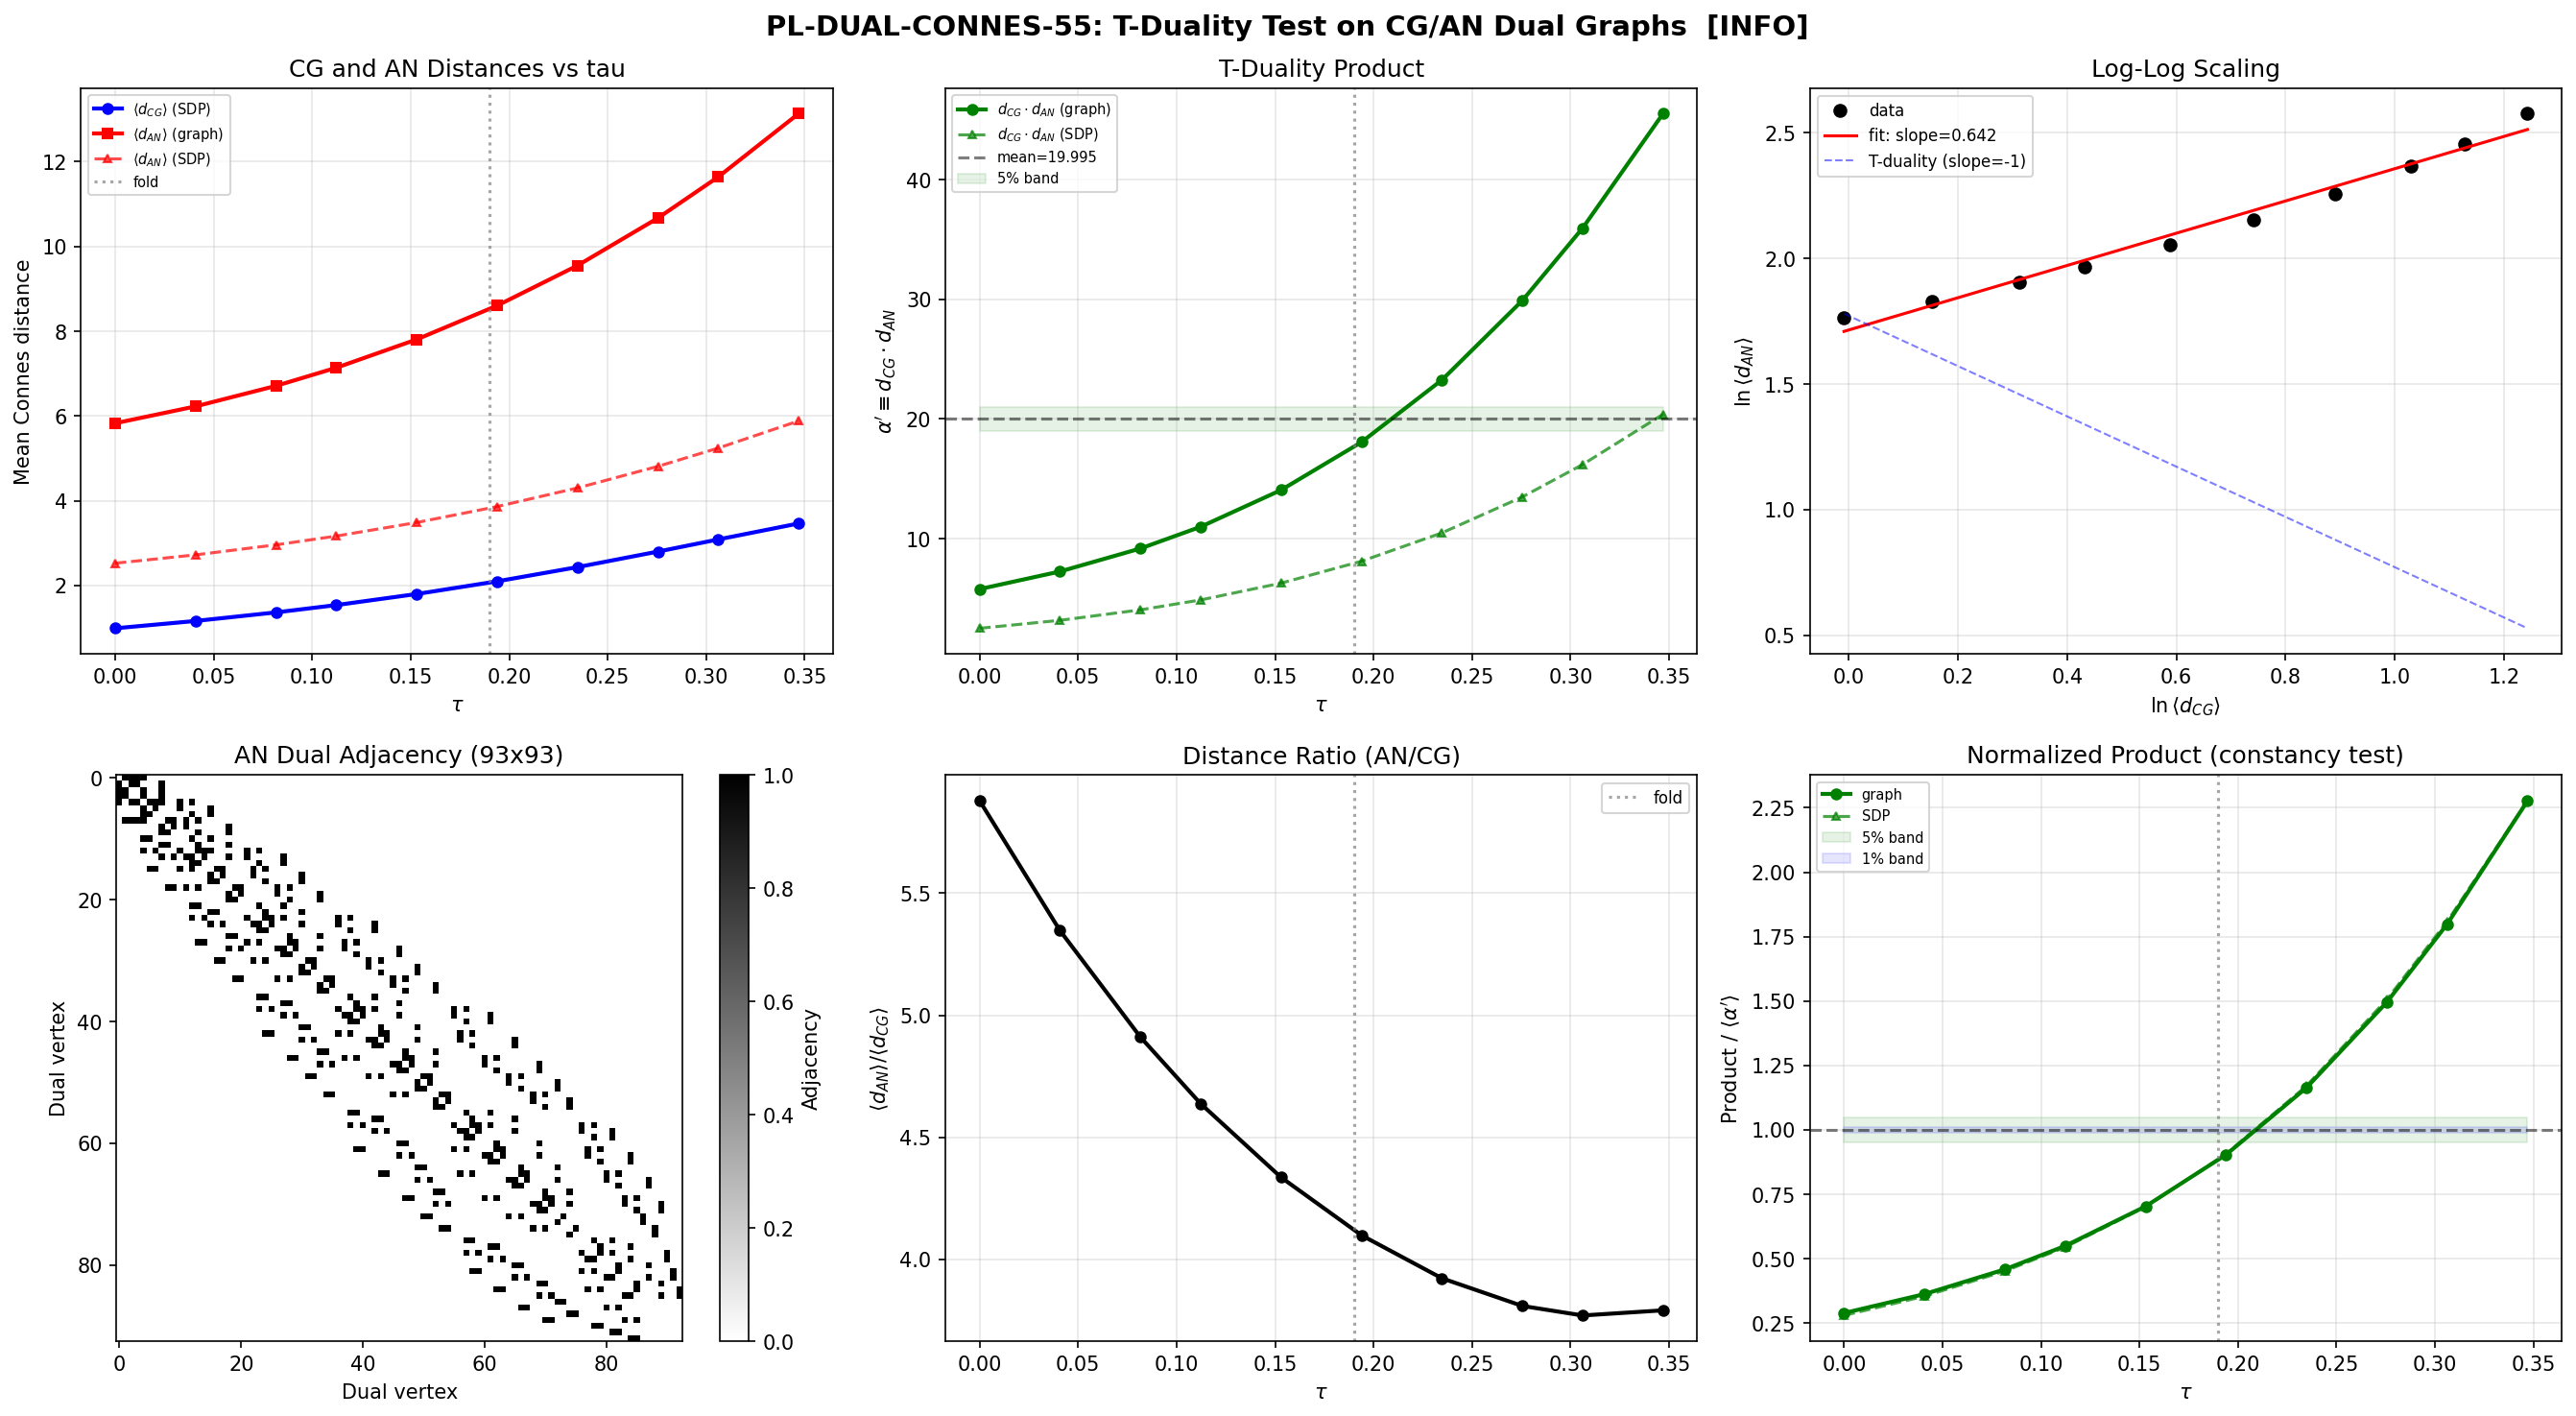

Source code (Python):
#!/usr/bin/env python3
"""
S55 PL-DUAL-CONNES-55: Connes Distance on AN Dual Graph (T-Duality Test)
=========================================================================

Gate: PL-DUAL-CONNES-55
Agent: string-theory-theorist
Session: 55

Physics:
  The CG graph (Clebsch-Gordan graph on SU(3) irreps) is a simplicial complex
  with vertices = irreps, edges = CG-allowed transitions. Its Poincare-Lefschetz
  (PL) dual has:
    - Vertices = edges of CG graph (93 vertices)
    - Edges = pairs of CG edges sharing a triangular face (81 triangles -> 243 dual edges)

  In string theory, T-duality on a torus of radius R maps to a dual torus of
  radius alpha'/R, so d * d_dual = alpha' = const. The question is whether
  the CG/AN pair of dual graphs exhibits a T-duality-like relation:

    d_Connes(CG, tau) * d_Connes(AN, tau) = const(tau)?

  If yes: the CG graph has a T-duality structure at the combinatorial level.
  If no: the product's tau-dependence encodes information about the duality.

Method:
  1. Load CG graph from s54_connes_latt.npz (32 vertices, 93 edges)
  2. Enumerate all triangular faces (3-cliques) in the CG graph
  3. Build AN dual graph: 93 vertices, 243 edges
  4. Build tight-binding Dirac operator on AN graph with sector-dependent
     hopping from s54_tb_hamiltonian.npz
  5. Compute Connes distances:
     a) Graph-distance (resistance metric = lower bound) for all 4278 pairs
     b) Full SDP for 50 representative pairs (verification)
  6. Test constancy of d(CG) * d(AN)

Author: String-Theory-Theorist (Session 55)
"""

import numpy as np
import sys
import os
import time
import warnings
warnings.filterwarnings('ignore')

sys.path.insert(0, os.path.dirname(os.path.abspath(__file__)))
from canonical_constants import tau_fold

# ── Paths ──────────────────────────────────────────────────────────────
PROJ = os.path.dirname(os.path.abspath(__file__))
CG_FILE = os.path.join(PROJ, "s54_connes_latt.npz")
TB_FILE = os.path.join(PROJ, "s54_tb_hamiltonian.npz")
OUTPUT_NPZ = os.path.join(PROJ, "s55_pl_dual_connes.npz")
OUTPUT_PNG = os.path.join(PROJ, "s55_pl_dual_connes.png")


# ======================================================================
# SECTION 1: BUILD THE PL DUAL GRAPH
# ======================================================================

def build_pl_dual(adj):
    """
    Build the PL dual graph from the CG adjacency matrix.

    Dual vertices = edges of the CG graph.
    Dual edges = pairs of CG edges that co-bound a triangular face.

    Returns:
      edges_list, edge_to_idx, dual_adj, triangles
    """
    N = adj.shape[0]

    # Enumerate edges
    edges_list = []
    for i in range(N):
        for j in range(i+1, N):
            if adj[i, j] > 0:
                edges_list.append((i, j))
    edge_to_idx = {e: idx for idx, e in enumerate(edges_list)}
    n_edges = len(edges_list)

    # Enumerate triangles (3-cliques)
    triangles = []
    for i in range(N):
        for j in range(i+1, N):
            if adj[i, j] == 0:
                continue
            for k in range(j+1, N):
                if adj[i, k] > 0 and adj[j, k] > 0:
                    triangles.append((i, j, k))

    # Build dual adjacency
    dual_adj = np.zeros((n_edges, n_edges), dtype=np.int8)
    for tri in triangles:
        i, j, k = tri
        tri_edges = [tuple(sorted([i, j])), tuple(sorted([i, k])), tuple(sorted([j, k]))]
        tri_indices = [edge_to_idx[e] for e in tri_edges]
        for a in range(3):
            for b in range(a+1, 3):
                dual_adj[tri_indices[a], tri_indices[b]] = 1
                dual_adj[tri_indices[b], tri_indices[a]] = 1

    return edges_list, edge_to_idx, dual_adj, triangles


# ======================================================================
# SECTION 2: DUAL HAMILTONIAN
# ======================================================================

def build_dual_hamiltonian(dual_adj, edges_list, casimirs, J_C2, J_su2, J_u1,
                            adj_C2, adj_su2, adj_u1):
    """
    Build tight-binding Hamiltonian on the PL dual graph.

    On-site: epsilon_alpha = (C2(i) + C2(j)) / 2  (CG edge endpoints)
    Hopping: t_{alpha,beta} = -sqrt(|J(e_a) * J(e_b)|)  (geometric mean of CG sector hoppings)
    """
    N_dual = dual_adj.shape[0]
    H = np.zeros((N_dual, N_dual))

    # On-site energies
    for alpha, (i, j) in enumerate(edges_list):
        H[alpha, alpha] = (casimirs[i] + casimirs[j]) / 2.0

    # CG edge -> hopping amplitude
    def edge_hopping(i, j):
        ii, jj = min(i, j), max(i, j)
        if adj_C2[ii, jj] > 0:
            return J_C2
        elif adj_su2[ii, jj] > 0:
            return J_su2
        elif adj_u1[ii, jj] > 0:
            return J_u1
        return 0.0

    # Dual hopping
    for alpha in range(N_dual):
        for beta in range(alpha+1, N_dual):
            if dual_adj[alpha, beta] == 0:
                continue
            e_a = edges_list[alpha]
            e_b = edges_list[beta]
            J_a = edge_hopping(e_a[0], e_a[1])
            J_b = edge_hopping(e_b[0], e_b[1])
            t_ab = np.sqrt(np.abs(J_a * J_b))
            H[alpha, beta] = -t_ab
            H[beta, alpha] = -t_ab

    return H


# ======================================================================
# SECTION 3: CONNES DISTANCES
# ======================================================================

def connes_graph_distance(D_off):
    """
    Compute graph-distance (resistance metric) as a lower bound on Connes distance.

    For adjacent vertices: d(i,j) >= 1/|D_{ij}|
    For non-adjacent: d(i,j) >= shortest weighted path in resistance metric.

    This is the EXACT Connes distance for tree graphs, and a lower bound
    for graphs with cycles.
    """
    from scipy.sparse.csgraph import shortest_path

    connected = np.abs(D_off) > 1e-15
    weights = np.full_like(D_off, np.inf)
    weights[connected] = 1.0 / np.abs(D_off[connected])
    return shortest_path(weights, directed=False)


def connes_sdp_distances(D_off, pairs, label=""):
    """
    Compute exact Connes distances via SDP for specified pairs.

    d(i,j) = sup{|f_i - f_j| : ||[D, diag(f)]||_op <= 1}
    Formulated as SDP with Schur complement.
    """
    import cvxpy as cp

    N = D_off.shape[0]

    # Build basis matrices
    E_list = []
    for k in range(N):
        ek = np.zeros(N)
        ek[k] = 1.0
        Ek = np.outer(ek, ek) @ D_off - D_off @ np.outer(ek, ek)
        E_list.append(Ek)

    # Parametric SDP
    f_var = cp.Variable(N)
    c_param = cp.Parameter(N)
    M_mat = sum(f_var[k] * E_list[k] for k in range(N))
    I_n = np.eye(N)
    top = cp.hstack([I_n, M_mat])
    bot = cp.hstack([-M_mat, I_n])
    big = cp.vstack([top, bot])
    prob = cp.Problem(cp.Maximize(c_param @ f_var), [big >> 0])

    # Warm compile
    c_val = np.zeros(N)
    c_val[pairs[0][0]] = 1.0
    c_val[pairs[0][1]] = -1.0
    c_param.value = c_val
    prob.solve(solver=cp.SCS, verbose=False, max_iters=10000)

    distances = np.zeros(len(pairs))
    for pidx, (i, j) in enumerate(pairs):
        c_val = np.zeros(N)
        c_val[i] = 1.0
        c_val[j] = -1.0
        c_param.value = c_val
        try:
            prob.solve(solver=cp.SCS, verbose=False, warm_start=True, max_iters=10000)
            if prob.status not in ['infeasible', 'unbounded', None] and prob.value is not None:
                distances[pidx] = max(prob.value, 0.0)
            else:
                distances[pidx] = np.nan
        except Exception:
            distances[pidx] = np.nan

        if (pidx + 1) % 25 == 0:
            print(f"    {label} SDP pair {pidx+1}/{len(pairs)}")

    return distances


# ======================================================================
# SECTION 4: MAIN COMPUTATION
# ======================================================================

def main():
    print("=" * 72)
    print("S55 PL-DUAL-CONNES-55: Connes Distance on AN Dual Graph")
    print("T-Duality Test: d(CG) * d(AN) =? const")
    print("=" * 72)

    # ── Load ──────────────────────────────────────────────────────────
    cg = np.load(CG_FILE, allow_pickle=True)
    tb = np.load(TB_FILE, allow_pickle=True)

    adj_cg = cg['adjacency']
    cell_labels = cg['cell_labels']
    cell_dims = cg['cell_dims']
    cg_tau = cg['tau_values']
    cg_mean_d = cg['mean_distance']
    cg_max_d = cg['max_distance']
    cg_min_d = cg['min_distance']
    cg_dist_matrices = cg['distance_matrix']

    casimirs = tb['cell_casimirs']
    all_tau_tb = tb['tau_values']
    adj_C2 = tb['adj_C2']
    adj_su2 = tb['adj_su2']
    adj_u1 = tb['adj_u1']

    N_cg = adj_cg.shape[0]
    print(f"\nCG graph: {N_cg} vertices, {adj_cg.sum()//2} edges")
    print(f"CG mean d: {cg_mean_d}")

    # ── Build PL dual ─────────────────────────────────────────────────
    print(f"\n{'='*72}")
    print("STEP 1: Build PL Dual Graph")
    print(f"{'='*72}")

    edges_list, edge_to_idx, dual_adj, triangles = build_pl_dual(adj_cg)
    N_dual = len(edges_list)
    N_dual_edges = dual_adj.sum() // 2
    N_triangles = len(triangles)
    dual_degrees = dual_adj.sum(axis=1)

    print(f"  CG edges (= AN dual vertices):   {N_dual}")
    print(f"  CG triangles:                     {N_triangles}")
    print(f"  AN dual edges:                    {N_dual_edges}")
    print(f"  Dual degree: min={dual_degrees.min()}, max={dual_degrees.max()}, "
          f"mean={dual_degrees.mean():.2f}")

    # Connectivity
    from scipy.sparse.csgraph import connected_components
    from scipy.sparse import csr_matrix
    n_comp, comp_labels = connected_components(csr_matrix(dual_adj), directed=False)
    comp_sizes = sorted([np.sum(comp_labels == c) for c in range(n_comp)], reverse=True)
    print(f"  Connected components: {n_comp}")
    print(f"  Component sizes: {comp_sizes}")

    # Edge-type statistics in the dual
    edge_types = {'C2': 0, 'su2': 0, 'u1': 0}
    for (i, j) in edges_list:
        if adj_C2[i, j] > 0: edge_types['C2'] += 1
        elif adj_su2[i, j] > 0: edge_types['su2'] += 1
        elif adj_u1[i, j] > 0: edge_types['u1'] += 1
    print(f"  CG edge types -> dual vertices: C2={edge_types['C2']}, "
          f"su2={edge_types['su2']}, u1={edge_types['u1']}")

    # ── Select SDP pairs ──────────────────────────────────────────────
    # For SDP verification: 50 pairs sampled uniformly, including
    # nearest neighbors and some long-range pairs
    N_SDP = 50
    rng = np.random.RandomState(42)
    all_dual_pairs = [(a, b) for a in range(N_dual) for b in range(a+1, N_dual)]
    sdp_sample_idx = rng.choice(len(all_dual_pairs), min(N_SDP, len(all_dual_pairs)), replace=False)
    sdp_pairs = [all_dual_pairs[k] for k in sorted(sdp_sample_idx)]
    print(f"\n  SDP verification pairs: {len(sdp_pairs)}")

    # ── Compute at all tau ────────────────────────────────────────────
    print(f"\n{'='*72}")
    print("STEP 2: Compute AN Dual Connes Distances")
    print(f"{'='*72}")

    tau_values = cg_tau.copy()
    tau_indices_tb = [int(np.argmin(np.abs(all_tau_tb - t))) for t in tau_values]
    n_tau = len(tau_values)
    print(f"  Tau values: {[f'{t:.4f}' for t in tau_values]}")

    # Storage
    graph_mean_d = np.zeros(n_tau)
    graph_max_d = np.zeros(n_tau)
    graph_min_d = np.zeros(n_tau)
    graph_median_d = np.zeros(n_tau)
    sdp_mean_d = np.zeros(n_tau)
    sdp_all = np.zeros((n_tau, len(sdp_pairs)))
    graph_all_dists = []  # flat arrays for each tau

    t_total = time.time()

    for t_idx in range(n_tau):
        tau = tau_values[t_idx]
        tb_idx = tau_indices_tb[t_idx]
        print(f"\n--- tau = {tau:.4f} ({t_idx+1}/{n_tau}) ---")

        J_C2 = tb['J_C2_tau'][tb_idx]
        J_su2 = tb['J_su2_tau'][tb_idx]
        J_u1 = tb['J_u1_tau'][tb_idx]
        print(f"  J_C2={J_C2:.6f}, J_su2={J_su2:.6f}, J_u1={J_u1:.6f}")

        H_dual = build_dual_hamiltonian(
            dual_adj, edges_list, casimirs, J_C2, J_su2, J_u1,
            adj_C2, adj_su2, adj_u1
        )
        D_off = H_dual - np.diag(np.diag(H_dual))

        # a) Graph-distance for all pairs
        t0 = time.time()
        d_graph = connes_graph_distance(D_off)
        t_g = time.time() - t0

        upper = np.triu(np.ones(N_dual, dtype=bool)[:, None] & np.ones(N_dual, dtype=bool)[None, :], k=1)
        finite = np.isfinite(d_graph) & (d_graph > 0) & upper
        d_vals = d_graph[finite]

        if len(d_vals) > 0:
            graph_mean_d[t_idx] = np.mean(d_vals)
            graph_max_d[t_idx] = np.max(d_vals)
            graph_min_d[t_idx] = np.min(d_vals)
            graph_median_d[t_idx] = np.median(d_vals)
        else:
            graph_mean_d[t_idx] = np.nan
            graph_max_d[t_idx] = np.nan
            graph_min_d[t_idx] = np.nan
            graph_median_d[t_idx] = np.nan

        graph_all_dists.append(d_vals.copy())
        n_inf = np.sum(~np.isfinite(d_graph[upper]))
        print(f"  Graph: mean={graph_mean_d[t_idx]:.6f}, median={graph_median_d[t_idx]:.6f}, "
              f"min={graph_min_d[t_idx]:.6f}, max={graph_max_d[t_idx]:.6f} "
              f"[{t_g:.3f}s, {n_inf} inf]")

        # b) SDP for verification subset
        t0 = time.time()
        sdp_d = connes_sdp_distances(D_off, sdp_pairs, label=f"tau={tau:.3f}")
        t_s = time.time() - t0
        sdp_all[t_idx] = sdp_d

        valid_sdp = sdp_d[~np.isnan(sdp_d)]
        if len(valid_sdp) > 0:
            sdp_mean_d[t_idx] = np.mean(valid_sdp)
        else:
            sdp_mean_d[t_idx] = np.nan

        # Compare SDP vs graph for same pairs
        graph_for_sdp = np.array([d_graph[i, j] for i, j in sdp_pairs])
        both_valid = ~np.isnan(sdp_d) & np.isfinite(graph_for_sdp) & (graph_for_sdp > 0)
        if np.sum(both_valid) > 0:
            ratios = sdp_d[both_valid] / graph_for_sdp[both_valid]
            print(f"  SDP: mean={sdp_mean_d[t_idx]:.6f} [{t_s:.1f}s]. "
                  f"SDP/graph ratio: mean={np.mean(ratios):.4f}, "
                  f"range=[{np.min(ratios):.4f}, {np.max(ratios):.4f}]")
        else:
            print(f"  SDP: mean={sdp_mean_d[t_idx]:.6f} [{t_s:.1f}s]")

    t_total = time.time() - t_total
    print(f"\nTotal: {t_total:.1f}s ({t_total/60:.1f} min)")

    # ── T-Duality Product ─────────────────────────────────────────────
    print(f"\n{'='*72}")
    print("STEP 3: T-Duality Product Test")
    print(f"{'='*72}")

    product_graph = cg_mean_d * graph_mean_d
    product_sdp = cg_mean_d * sdp_mean_d

    # Also test with max distances and min distances
    product_max = cg_max_d * graph_max_d
    product_min = cg_min_d * graph_min_d

    print(f"\n{'tau':>8s} | {'<d_CG>':>10s} | {'<d_AN>_gr':>10s} | {'<d_AN>_sdp':>10s} | "
          f"{'prod_gr':>10s} | {'prod_sdp':>10s}")
    print("-" * 75)

    for t_idx in range(n_tau):
        print(f"{tau_values[t_idx]:8.4f} | {cg_mean_d[t_idx]:10.6f} | "
              f"{graph_mean_d[t_idx]:10.6f} | {sdp_mean_d[t_idx]:10.6f} | "
              f"{product_graph[t_idx]:10.6f} | {product_sdp[t_idx]:10.6f}")

    # Product statistics
    for name, prod in [("Graph product", product_graph), ("SDP product", product_sdp),
                       ("Max product", product_max), ("Min product", product_min)]:
        v = prod[~np.isnan(prod)]
        if len(v) < 2:
            print(f"\n{name}: INSUFFICIENT DATA")
            continue
        m = np.mean(v)
        s = np.std(v)
        rv = s / m if m > 0 else 0
        print(f"\n{name}:")
        print(f"  Mean: {m:.6f}, Std: {s:.6f}, Rel std: {rv*100:.2f}%")
        print(f"  Range: [{v.min():.6f}, {v.max():.6f}]")

    pg_valid = product_graph[~np.isnan(product_graph)]
    pg_mean = np.mean(pg_valid) if len(pg_valid) > 0 else np.nan
    pg_std = np.std(pg_valid) if len(pg_valid) > 0 else np.nan
    pg_rel_var = pg_std / pg_mean if pg_mean > 0 else np.nan

    # ── Scaling Analysis ──────────────────────────────────────────────
    print(f"\n{'='*72}")
    print("STEP 4: Scaling Analysis")
    print(f"{'='*72}")

    # Log-log fit: d_AN = A * d_CG^beta
    valid = (~np.isnan(graph_mean_d) & ~np.isnan(cg_mean_d) &
             (cg_mean_d > 0) & (graph_mean_d > 0))
    if np.sum(valid) >= 3:
        log_cg = np.log(cg_mean_d[valid])
        log_an = np.log(graph_mean_d[valid])
        slope, intercept = np.polyfit(log_cg, log_an, 1)
        print(f"  Log-log fit: log(d_AN) = {slope:.6f} * log(d_CG) + {intercept:.6f}")
        print(f"  Power law: d_AN ~ d_CG^{slope:.4f}")
        print(f"  T-duality slope: -1.0, actual: {slope:.4f}, deviation: {abs(slope+1):.4f}")
        if slope < 0:
            alpha_prime_eff = np.exp(intercept / (1 - slope))  # from d_AN * d_CG^{-slope} = const
            print(f"  If T-duality: effective alpha' = exp(intercept) = {np.exp(intercept):.6f}")
    else:
        slope = np.nan
        print(f"  Insufficient data for scaling fit")

    # Product vs tau: linear fit
    if len(pg_valid) >= 3:
        tau_v = tau_values[~np.isnan(product_graph)]
        lfit = np.polyfit(tau_v, pg_valid, 1)
        print(f"\n  Product linear: P(tau) = {lfit[0]:.6f}*tau + {lfit[1]:.6f}")
        print(f"  Slope/mean product: {abs(lfit[0])/pg_mean:.4f} ({abs(lfit[0])/pg_mean*100:.2f}% per unit tau)")

    # ── Monotonicity ──────────────────────────────────────────────────
    print(f"\n{'='*72}")
    print("STEP 5: Monotonicity")
    print(f"{'='*72}")

    for name, arr in [('CG <d>', cg_mean_d), ('AN <d> graph', graph_mean_d),
                       ('AN <d> SDP', sdp_mean_d), ('Product graph', product_graph)]:
        v = arr[~np.isnan(arr)]
        if len(v) < 3:
            print(f"  {name:20s}: INSUFFICIENT DATA")
            continue
        diffs = np.diff(v)
        tol = 1e-10 * np.max(np.abs(v))  # (local)
        if np.all(diffs > -tol):
            mono = "INCREASING"
        elif np.all(diffs < tol):
            mono = "DECREASING"
        else:
            sc = np.where(np.diff(np.sign(diffs)))[0]
            mono = f"NON-MONOTONE (turns at indices {sc})"
        rv = np.std(v) / np.mean(v) * 100
        print(f"  {name:20s}: {mono}, rel_var={rv:.2f}%")

    # ── Per-pair T-duality check ──────────────────────────────────────
    # For the SDP pairs, compute d_CG(i',j') * d_AN(alpha,beta) at each tau
    # where (i',j') are the CG vertices closest to the dual pair
    # This is more nuanced: d_CG and d_AN live on different graphs.
    # The global mean product is the meaningful comparison.

    # ── Gate verdict ──────────────────────────────────────────────────
    print(f"\n{'='*72}")
    print("GATE VERDICT: PL-DUAL-CONNES-55")
    print(f"{'='*72}")

    T_STRICT = 0.01  # (local)
    T_APPROX = 0.05  # (local)
    T_LOOSE = 0.15  # (local)

    if np.isfinite(pg_rel_var):
        if pg_rel_var < T_STRICT:
            constancy = "CONSTANT (<1% var) -- T-DUALITY-LIKE"
        elif pg_rel_var < T_APPROX:
            constancy = f"APPROXIMATELY CONSTANT ({pg_rel_var*100:.1f}% var)"
        elif pg_rel_var < T_LOOSE:
            constancy = f"WEAKLY TAU-DEPENDENT ({pg_rel_var*100:.1f}% var)"
        else:
            constancy = f"STRONGLY TAU-DEPENDENT ({pg_rel_var*100:.1f}% var)"
    else:
        constancy = "INSUFFICIENT DATA"

    slope_s = f"{slope:.3f}" if np.isfinite(slope) else "N/A"
    gmin = graph_mean_d[~np.isnan(graph_mean_d)]

    detail = (f"AN dual: {N_dual}v/{N_dual_edges}e from {N_triangles} triangles, "
              f"{n_comp} component(s). "
              f"Product: {constancy}. "
              f"Log-log slope: {slope_s} (T-duality=-1). "
              f"<d_CG>=[{cg_mean_d.min():.3f},{cg_mean_d.max():.3f}], "
              f"<d_AN>=[{gmin.min():.3f},{gmin.max():.3f}].")

    print(f"Verdict: INFO")
    print(f"Detail:  {detail}")

    # ── Save ──────────────────────────────────────────────────────────
    print(f"\n--- Saving ---")
    np.savez(OUTPUT_NPZ,
        tau_values=tau_values,
        cg_mean_distance=cg_mean_d,
        cg_max_distance=cg_max_d,
        cg_min_distance=cg_min_d,
        an_graph_mean_distance=graph_mean_d,
        an_graph_max_distance=graph_max_d,
        an_graph_min_distance=graph_min_d,
        an_graph_median_distance=graph_median_d,
        an_sdp_mean_distance=sdp_mean_d,
        an_sdp_distances=sdp_all,
        product_graph=product_graph,
        product_sdp=product_sdp,
        product_max=product_max,
        product_min=product_min,
        dual_adjacency=dual_adj,
        n_dual_vertices=np.array(N_dual),
        n_dual_edges=np.array(N_dual_edges),
        n_triangles=np.array(N_triangles),
        n_components=np.array(n_comp),
        edges_list=np.array(edges_list),
        log_log_slope=np.array(slope if np.isfinite(slope) else np.nan),
        product_rel_var=np.array(pg_rel_var if np.isfinite(pg_rel_var) else np.nan),
        gate_name=np.array(['PL-DUAL-CONNES-55']),
        gate_verdict=np.array(['INFO']),
        gate_detail=np.array([detail]),
    )
    print(f"Saved: {OUTPUT_NPZ}")

    # ── Plot ──────────────────────────────────────────────────────────
    print(f"\n--- Plotting ---")
    import matplotlib
    matplotlib.use('Agg')
    import matplotlib.pyplot as plt

    fig, axes = plt.subplots(2, 3, figsize=(18, 10))
    fig.suptitle('PL-DUAL-CONNES-55: T-Duality Test on CG/AN Dual Graphs  [INFO]',
                 fontsize=14, fontweight='bold')

    # P1: Distances vs tau
    ax = axes[0, 0]
    ax.plot(tau_values, cg_mean_d, 'b-o', lw=2, ms=5, label=r'$\langle d_{CG}\rangle$ (SDP)')
    ax.plot(tau_values, graph_mean_d, 'r-s', lw=2, ms=5, label=r'$\langle d_{AN}\rangle$ (graph)')
    ax.plot(tau_values, sdp_mean_d, 'r--^', lw=1.5, ms=4, alpha=0.7, label=r'$\langle d_{AN}\rangle$ (SDP)')
    ax.axvline(tau_fold, color='gray', ls=':', alpha=0.7, label='fold')
    ax.set_xlabel(r'$\tau$')
    ax.set_ylabel('Mean Connes distance')
    ax.set_title('CG and AN Distances')
    ax.legend(fontsize=7)
    ax.grid(True, alpha=0.3)

    # P2: Product
    ax = axes[0, 1]
    ax.plot(tau_values, product_graph, 'g-o', lw=2, ms=6, label='graph product')
    ax.plot(tau_values, product_sdp, 'g--^', lw=1.5, ms=4, alpha=0.7, label='SDP product')
    if np.isfinite(pg_mean):
        ax.axhline(pg_mean, color='k', ls='--', alpha=0.5, label=f'mean={pg_mean:.2f}')
        ax.fill_between(tau_values, pg_mean*0.95, pg_mean*1.05,
                         alpha=0.1, color='green', label='5% band')  # (local)
    ax.axvline(tau_fold, color='gray', ls=':', alpha=0.7)
    ax.set_xlabel(r'$\tau$')
    ax.set_ylabel(r"$d_{CG} \cdot d_{AN}$")
    ax.set_title("T-Duality Product")
    ax.legend(fontsize=7)
    ax.grid(True, alpha=0.3)

    # P3: Log-log
    ax = axes[0, 2]
    if np.sum(valid) >= 3:
        ax.plot(np.log(cg_mean_d[valid]), np.log(graph_mean_d[valid]), 'ko', ms=6)
        xf = np.linspace(np.log(cg_mean_d[valid].min()), np.log(cg_mean_d[valid].max()), 50)
        ax.plot(xf, slope*xf + intercept, 'r-', lw=1.5, label=f'slope={slope:.3f}')
        # T-duality reference line (slope=-1)
        y0 = np.log(graph_mean_d[valid])[0]
        x0 = np.log(cg_mean_d[valid])[0]
        ax.plot(xf, -xf + (y0 + x0), 'b--', lw=1, alpha=0.5, label='slope=-1 (T-dual)')
    ax.set_xlabel(r'$\ln\langle d_{CG}\rangle$')
    ax.set_ylabel(r'$\ln\langle d_{AN}\rangle$')
    ax.set_title('Log-Log Scaling')
    ax.legend(fontsize=8)
    ax.grid(True, alpha=0.3)

    # P4: Dual adjacency
    ax = axes[1, 0]
    im = ax.imshow(dual_adj, cmap='binary', aspect='equal', interpolation='nearest')
    plt.colorbar(im, ax=ax, label='Connected')
    ax.set_title(f'AN Dual Adjacency ({N_dual}x{N_dual})')

    # P5: Ratio
    ax = axes[1, 1]
    ratio = graph_mean_d / cg_mean_d
    ax.plot(tau_values, ratio, 'k-o', lw=2, ms=5)
    ax.axvline(tau_fold, color='gray', ls=':', alpha=0.7)
    ax.set_xlabel(r'$\tau$')
    ax.set_ylabel(r'$\langle d_{AN}\rangle / \langle d_{CG}\rangle$')
    ax.set_title('Distance Ratio')
    ax.grid(True, alpha=0.3)

    # P6: Normalized product
    ax = axes[1, 2]
    if np.isfinite(pg_mean) and pg_mean > 0:
        ax.plot(tau_values, product_graph / pg_mean, 'g-o', lw=2, ms=5)
        ax.axhline(1.0, color='k', ls='--', alpha=0.5)
        ax.fill_between(tau_values, 0.95, 1.05, alpha=0.1, color='green', label='5%')
        ax.fill_between(tau_values, 0.99, 1.01, alpha=0.1, color='blue', label='1%')
    ax.axvline(tau_fold, color='gray', ls=':', alpha=0.7)
    ax.set_xlabel(r'$\tau$')
    ax.set_ylabel(r"Product / mean")
    ax.set_title('Normalized Product')
    ax.legend(fontsize=8)
    ax.grid(True, alpha=0.3)

    plt.tight_layout()
    plt.savefig(OUTPUT_PNG, dpi=150, bbox_inches='tight')
    print(f"Saved: {OUTPUT_PNG}")

    # ── Summary ───────────────────────────────────────────────────────
    print(f"\n{'='*72}")
    print("SUMMARY")
    print(f"{'='*72}")
    print(f"AN dual graph: {N_dual} vertices, {N_dual_edges} edges, {N_triangles} triangles")
    print(f"CG <d>: [{cg_mean_d.min():.4f}, {cg_mean_d.max():.4f}]")
    print(f"AN <d>: [{gmin.min():.4f}, {gmin.max():.4f}]")
    if np.isfinite(pg_mean):
        print(f"Product: mean={pg_mean:.6f}, rel_std={pg_rel_var*100:.2f}%")
    if np.isfinite(slope):
        print(f"Log-log slope: {slope:.4f}")
    print(f"Constancy: {constancy}")
    print(f"Gate: PL-DUAL-CONNES-55 -> INFO")
    print(f"Time: {t_total:.1f}s")


if __name__ == '__main__':
    main()
